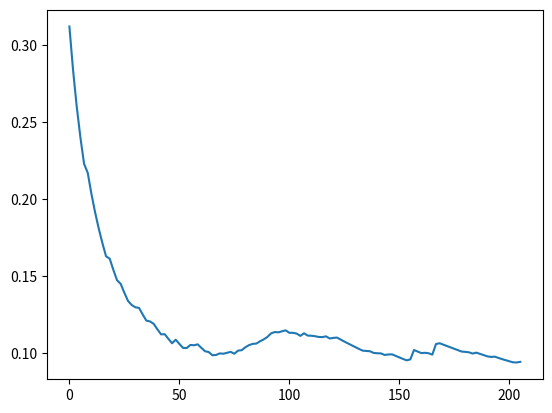

This chart was generated by the following Python code:

memory10_15 = [1.4239, 1.4239, 1.424, 1.4241, 1.4241, 1.4241, 1.4241, 1.4241, 1.4241, 1.4241, 1.4241, 1.4241, 1.4241, 1.4241, 1.4241, 1.4241, 1.4241, 1.4241, 1.4241, 1.4241, 1.4241, 1.4241, 1.4241, 1.4241, 1.4241, 1.4241, 1.4241, 1.4241, 1.4241, 1.4241, 1.4241, 1.4241, 1.4241, 1.4241, 1.4241, 1.4241, 1.4241, 1.4241, 1.4241, 1.4241, 1.4241, 1.4241, 1.4241, 1.4241, 1.4241, 1.4241, 1.4241, 1.4241, 1.4241, 1.4241, 1.4241, 1.4241, 1.4241, 1.4241, 1.4241, 1.4241, 1.4241, 1.4241, 1.4241, 1.4241, 1.4241, 1.4241, 1.4241, 1.4241, 1.4241, 1.4241, 1.4241, 1.4241, 1.4241, 1.4241, 1.4241, 1.4241, 1.4241, 1.4241, 1.4241, 1.4241, 1.4241, 1.4241, 1.4241, 1.4241, 1.4241, 1.4241, 1.4241, 1.4241, 1.4241, 1.4241, 1.4241, 1.4241, 1.4241, 1.4241, 1.4241, 1.4241, 1.4241, 1.4241, 1.4241, 1.4241, 1.4241, 1.4241, 1.4241, 1.4241, 1.4241, 1.4241, 1.4241, 1.4241, 1.4241, 1.4241, 1.4241, 1.4241, 1.4241, 1.4241, 1.4241, 1.4241, 1.4241, 1.4241, 1.4241, 1.4241, 1.4241, 1.4241, 1.4241, 1.4241, 1.4241, 1.4241, 1.4241, 1.4241, 1.4241, 1.4241, 1.4241, 1.4241, 1.4241, 1.4241, 1.4241, 1.4241, 1.4241]
cpu10_15 = [49.9664, 49.9667, 49.9556, 49.9778, 49.9667, 49.9611, 49.9579, 49.9684, 49.9643, 49.9614, 49.9502, 49.9502, 49.9502, 49.9573, 49.963, 49.9676, 49.9676, 49.9656, 49.964, 49.9626, 49.9662, 49.9647, 49.9678, 49.9622, 49.9652, 49.9563, 49.9558, 49.9554, 49.955, 49.958, 49.9543, 49.9572, 49.9598, 49.9622, 49.9615, 49.9609, 49.963, 49.9623, 49.9642, 49.9635, 49.9604, 49.9623, 49.9641, 49.9657, 49.965, 49.9665, 49.9658, 49.9672, 49.9665, 49.9678, 49.9671, 49.9684, 49.9658, 49.9671, 49.9665, 49.9659, 49.9671, 49.9682, 49.9676, 49.967, 49.9615, 49.9611, 49.9623, 49.9635, 49.9631, 49.9642, 49.9653, 49.9648, 49.9644, 49.9654, 49.9664, 49.9659, 49.9668, 49.9677, 49.9677, 49.9646, 49.9642, 49.9638, 49.9635, 49.9644, 49.9653, 49.9625, 49.9622, 49.9619, 49.9628, 49.9637, 49.9634, 49.9642, 49.965, 49.9647, 49.9644, 49.9641, 49.9649, 49.9646, 49.9653, 49.965, 49.9637, 49.9644, 49.9641, 49.9648, 49.9615, 49.9613, 49.9621, 49.9619, 49.9626, 49.9624, 49.9612, 49.961, 49.9608, 49.9606, 49.9595, 49.9602, 49.9609, 49.9616, 49.9614, 49.9612, 49.961, 49.9617, 49.9623, 49.9621, 49.9619, 49.9617, 49.9623, 49.9629, 49.9635, 49.9633, 49.9631, 49.9629, 49.9619, 49.9625, 49.9615, 49.9621, 49.9627]
delay10_15 = [0.1128, 0.0564, 0.0376, 0.0282, 0.0528, 0.0791, 0.0736, 0.2754, 0.2571, 0.3123, 0.2839, 0.2602, 0.2402, 0.223, 0.2171, 0.2035, 0.1915, 0.1809, 0.1714, 0.1628, 0.1612, 0.1539, 0.1472, 0.1448, 0.139, 0.1337, 0.1311, 0.1296, 0.1292, 0.1249, 0.1209, 0.1204, 0.1188, 0.1153, 0.112, 0.1121, 0.1091, 0.1062, 0.1085, 0.1058, 0.1032, 0.1031, 0.1051, 0.1049, 0.1055, 0.1032, 0.101, 0.1005, 0.0984, 0.0986, 0.0996, 0.0994, 0.1, 0.1006, 0.0994, 0.1014, 0.1017, 0.1036, 0.105, 0.1058, 0.106, 0.1075, 0.1087, 0.1103, 0.1126, 0.1135, 0.1133, 0.114, 0.1146, 0.113, 0.113, 0.1125, 0.111, 0.1127, 0.1112, 0.1111, 0.1108, 0.1103, 0.1102, 0.1107, 0.1093, 0.1097, 0.1099, 0.1086, 0.1073, 0.1061, 0.1049, 0.1037, 0.1025, 0.1014, 0.1012, 0.101, 0.0999, 0.0997, 0.0996, 0.0986, 0.0989, 0.099, 0.098, 0.097, 0.096, 0.0951, 0.0957, 0.1018, 0.1008, 0.0998, 0.1, 0.0997, 0.0988, 0.1057, 0.1062, 0.1053, 0.1044, 0.1035, 0.1026, 0.1017, 0.1008, 0.1006, 0.1003, 0.0995, 0.1001, 0.0993, 0.0985, 0.0977, 0.0973, 0.0975, 0.0967, 0.0959, 0.0952, 0.0945, 0.0938, 0.0937, 0.0941]
    
right_match10_15 = 178
Wrong_match10_15 = 116
right_pre_cache10_15 = 0
wrong_pre_cache10_15 = 0
total_hit_ratio10_15 = 93.85
mec_hit_ratio10_15 = 45.88
hit_ratio10_15 = 50.79

print (len(memory10_15),len(cpu10_15),len(delay10_15))
#plot 15 the best delay
import matplotlib.pyplot as plt
import numpy as np
def plot_delay():
    index_max = np.argmax(delay10_15)
    data=delay10_15[index_max:]
    print(index_max)
    indx=list(np.multiply(np.arange(len(data)),200/120))
    plt.plot(indx,data)
    plt.show()

def plot_cpu():
    index_max = 0#np.argmax(cpu10_15)
    data=cpu10_15[index_max:]
    print(index_max)
    indx=list(np.multiply(np.arange(len(data)),1))
    plt.plot(indx,data)
    plt.show()

#plot_cpu()
plot_delay()